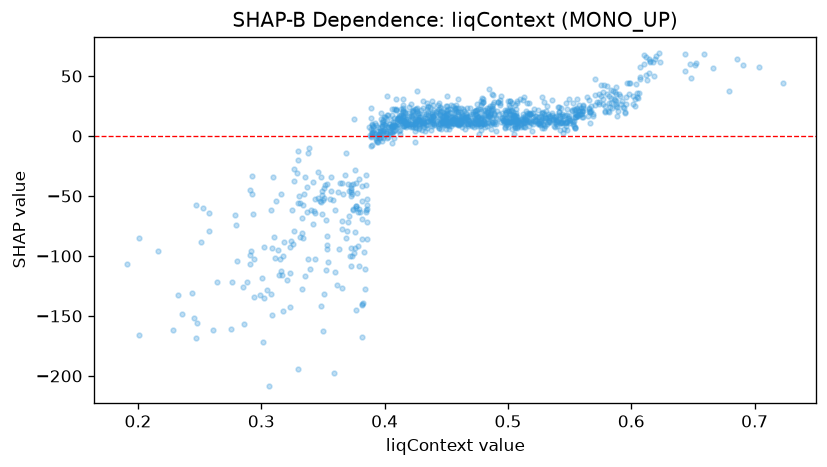

The data file committed next to this chart (first rows):
feature_value, shap_value
0.4594, 31.04
0.5518, 21.4
0.5246, 16.09
0.4656, 18.35
0.4714, 18.61
0.4352, 17.87
0.5964, 43.79
0.5246, 10.86
0.4076, 22.79
0.5052, 17.48
0.4882, 26.52
0.4798, 28.09
0.4936, 26.19
0.4146, 15.1
0.5542, 18.2
0.484, 17.04
0.3686, -14.43
0.5014, 17.7
0.4274, 18.63
0.443, 8.217
0.3872, 7.535
0.5034, 21.62
0.4998, 10.31
0.4816, 7.893
0.554, 7.082
0.431, 12.18
0.5956, 32.38
0.4678, 7.995
0.4184, 10.36
0.4612, 13.19
0.4566, 12.29
0.4592, 10.9
0.4138, 13.62
0.454, 12.21
0.4464, 12.7
0.2926, -48.43
0.591, 33.7
0.4904, 4.258
0.393, -1.97
0.554, 6.409
0.3784, -92.09
0.5586, 18.1
0.5126, 18.13
0.4674, 9.843
0.4716, 13.23
0.4622, 13.68
0.4994, 11.54
0.4552, 16.41
0.546, 10.79
0.4078, 8.765
0.4778, 14.4
0.4198, 10.39
0.4814, 21.51
0.4856, 18.6
0.398, 8.125
0.3964, 3.989
0.337, -42.7
0.429, 15.5
0.4402, 14.63
0.3882, 1.19
... 1,099 more rows
